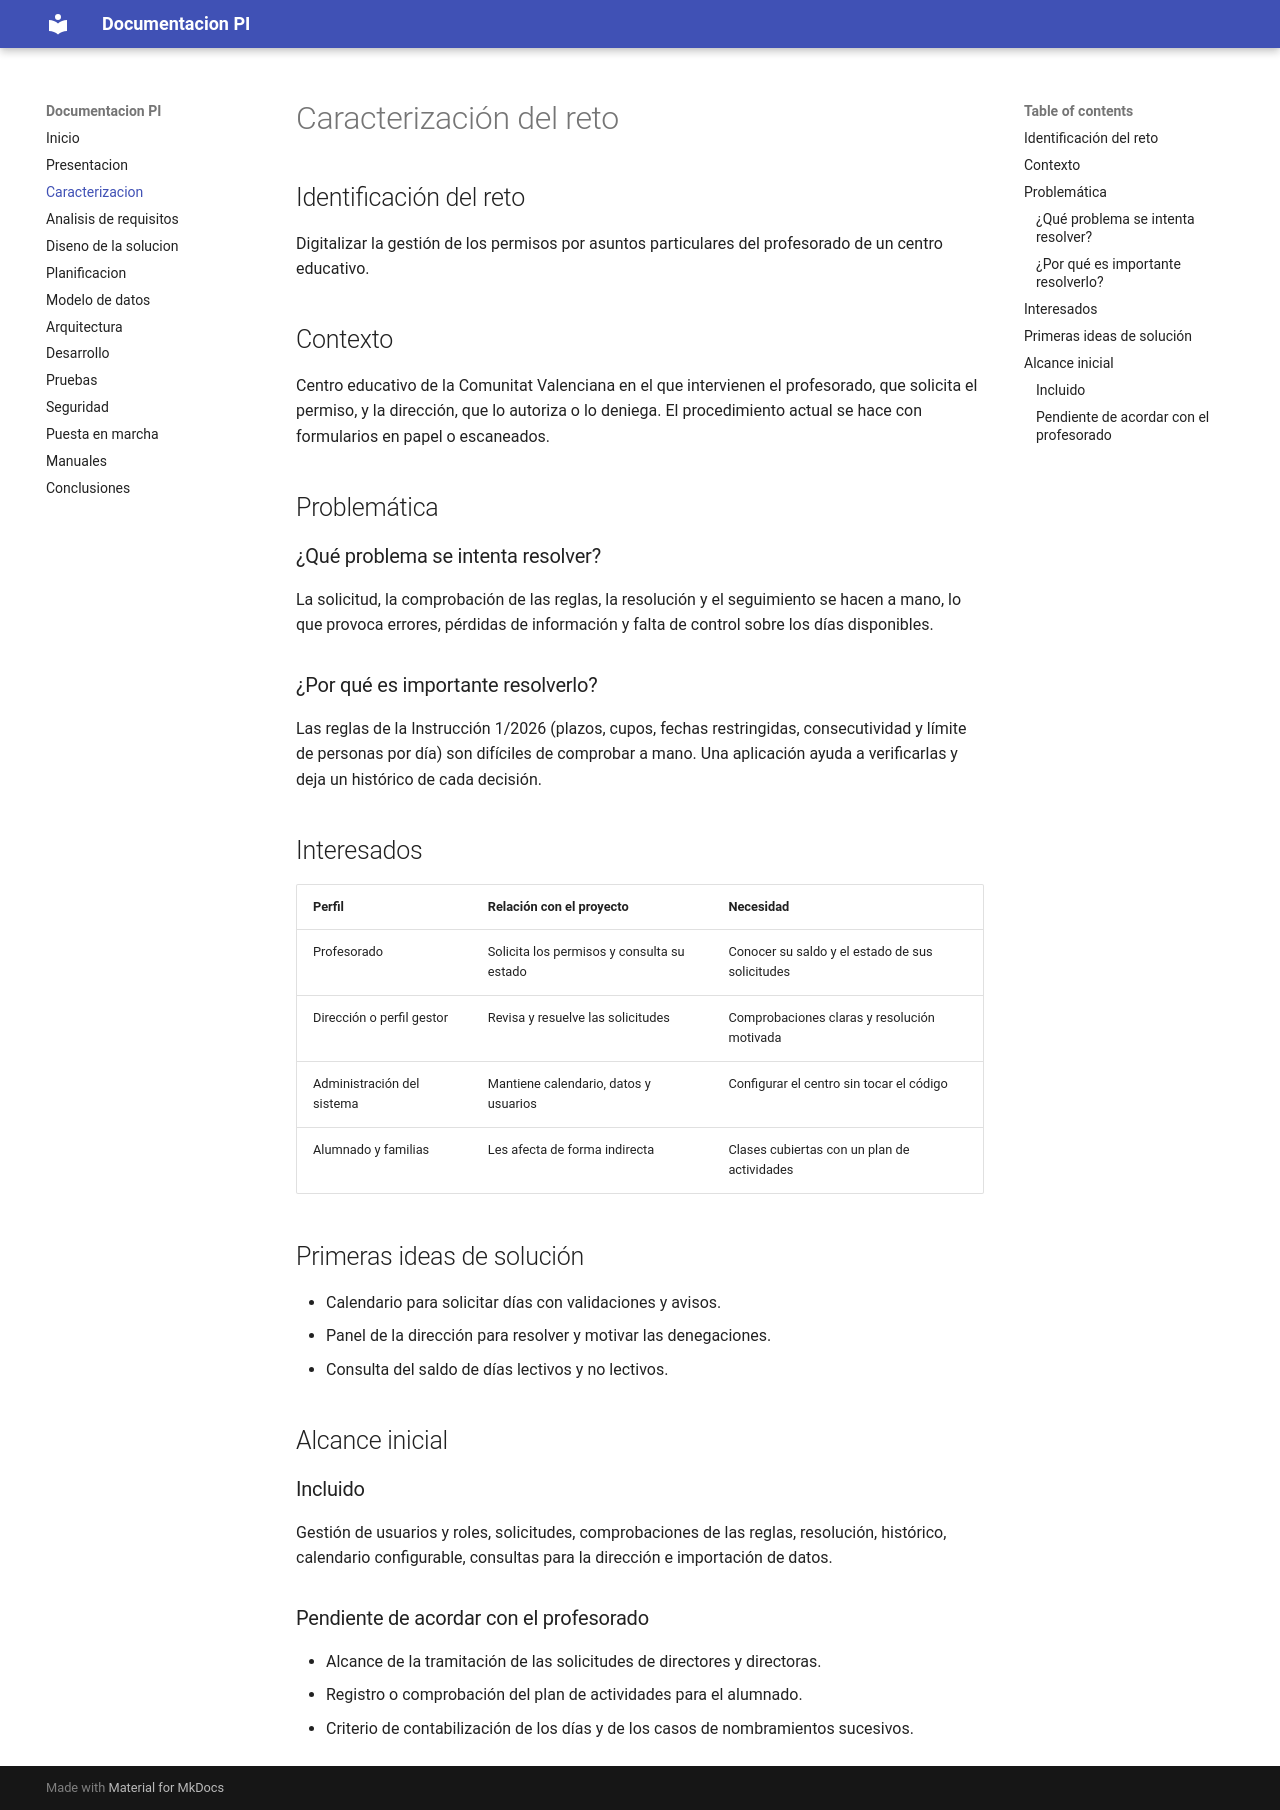

repository: Topochoboy/documentacion-pi · page: 02 – caracterizacion/index.html · generator: mkdocs

# Caracterización del reto

## Identificación del reto

Digitalizar la gestión de los permisos por asuntos particulares del profesorado de un centro educativo.

## Contexto

Centro educativo de la Comunitat Valenciana en el que intervienen el profesorado, que solicita el permiso, y la dirección, que lo autoriza o lo deniega. El procedimiento actual se hace con formularios en papel o escaneados.

## Problemática

### ¿Qué problema se intenta resolver?

La solicitud, la comprobación de las reglas, la resolución y el seguimiento se hacen a mano, lo que provoca errores, pérdidas de información y falta de control sobre los días disponibles.

### ¿Por qué es importante resolverlo?

Las reglas de la Instrucción 1/2026 (plazos, cupos, fechas restringidas, consecutividad y límite de personas por día) son difíciles de comprobar a mano. Una aplicación ayuda a verificarlas y deja un histórico de cada decisión.

## Interesados

| Perfil | Relación con el proyecto | Necesidad |
|---|---|---|
| Profesorado | Solicita los permisos y consulta su estado | Conocer su saldo y el estado de sus solicitudes |
| Dirección o perfil gestor | Revisa y resuelve las solicitudes | Comprobaciones claras y resolución motivada |
| Administración del sistema | Mantiene calendario, datos y usuarios | Configurar el centro sin tocar el código |
| Alumnado y familias | Les afecta de forma indirecta | Clases cubiertas con un plan de actividades |

## Primeras ideas de solución

- Calendario para solicitar días con validaciones y avisos.
- Panel de la dirección para resolver y motivar las denegaciones.
- Consulta del saldo de días lectivos y no lectivos.

## Alcance inicial

### Incluido

Gestión de usuarios y roles, solicitudes, comprobaciones de las reglas, resolución, histórico, calendario configurable, consultas para la dirección e importación de datos.

### Pendiente de acordar con el profesorado

- Alcance de la tramitación de las solicitudes de directores y directoras.
- Registro o comprobación del plan de actividades para el alumnado.
- Criterio de contabilización de los días y de los casos de nombramientos sucesivos.
